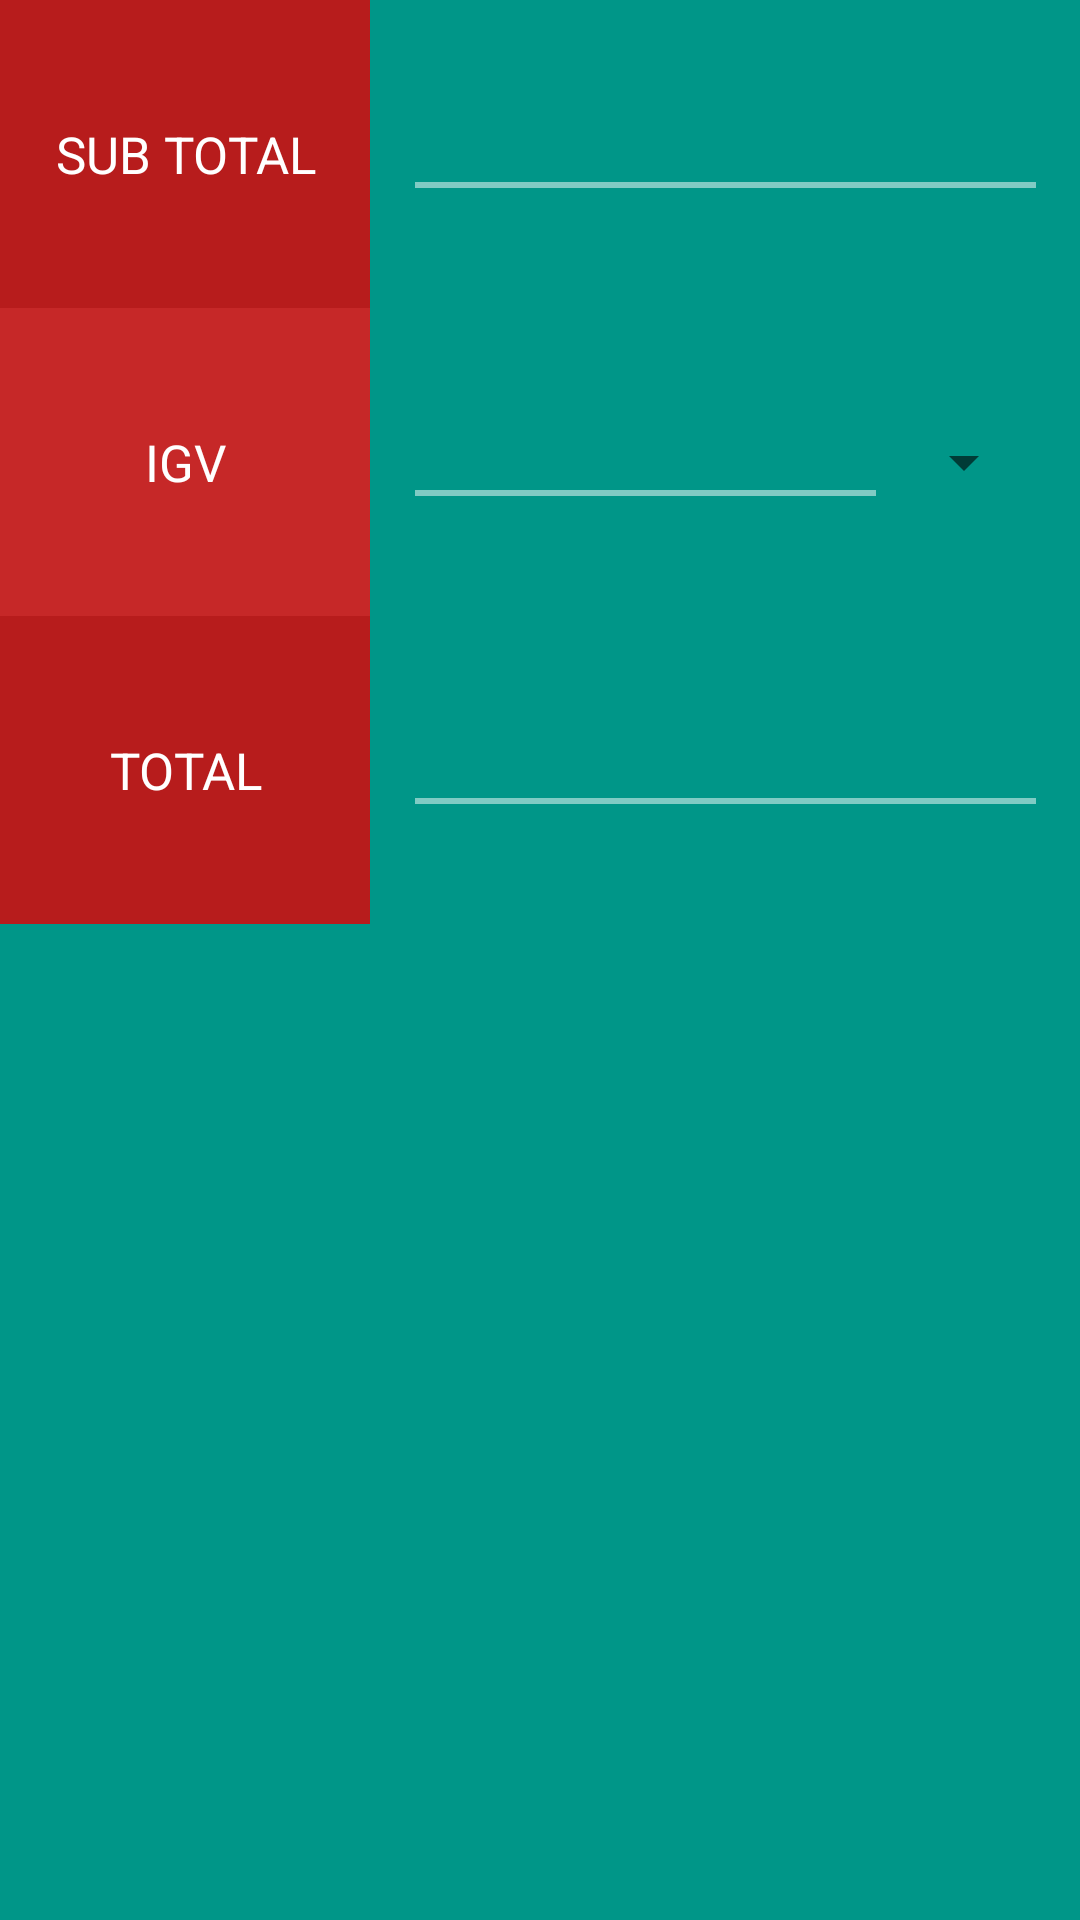

Android layout source for this screen:
<!-- AndroidManifest.xml: application theme AppTheme -->
<!-- res/layout/activity_calculator.xml -->
<?xml version="1.0" encoding="utf-8"?>
<ScrollView xmlns:android="http://schemas.android.com/apk/res/android"
    android:layout_width="match_parent"
    android:layout_height="match_parent"
    android:fillViewport="false"
    android:background="@color/teal_500"
    >

    <LinearLayout
        android:orientation="horizontal"
        android:layout_width="match_parent"
        android:layout_height="wrap_content">

        <LinearLayout
            android:orientation="vertical"
            android:layout_width="match_parent"
            android:layout_height="wrap_content"
            android:layout_weight="1.92">

            <LinearLayout
                android:orientation="horizontal"
                android:layout_width="match_parent"
                android:layout_height="wrap_content"
                android:paddingTop="40dp"
                android:paddingBottom="40dp"
                android:background="@color/red_900">

                <TextView
                    android:textSize="17dp"
                    android:gravity="center"
                    android:layout_width="match_parent"
                    android:layout_height="match_parent"
                    android:text="@string/sub_total"
                    android:textColor="@color/white"
                    android:id="@+id/txt_sub_total"/>

            </LinearLayout>

            <LinearLayout
                android:orientation="horizontal"
                android:layout_width="match_parent"
                android:layout_height="wrap_content"
                android:paddingTop="40dp"
                android:paddingBottom="40dp"
                android:background="@color/red_800"
                >

                <TextView
                    android:textSize="17dp"
                    android:gravity="center"
                    android:layout_width="match_parent"
                    android:layout_height="match_parent"
                    android:text="@string/igv"
                    android:textColor="@color/white"
                    android:id="@+id/txt_igv"/>
            </LinearLayout>

            <LinearLayout
                android:orientation="horizontal"
                android:layout_width="match_parent"
                android:layout_height="wrap_content"
                android:paddingTop="40dp"
                android:paddingBottom="40dp"
                android:background="@color/red_900">

                <TextView
                    android:textSize="17dp"
                    android:gravity="center"
                    android:layout_width="match_parent"
                    android:layout_height="match_parent"
                    android:text="@string/total"
                    android:textColor="@color/white"
                    android:id="@+id/txt_total"/>

            </LinearLayout>



        </LinearLayout>

        <LinearLayout
            android:orientation="vertical"
            android:layout_width="match_parent"
            android:layout_height="wrap_content"
            android:layout_weight="1">

            <LinearLayout
                android:orientation="horizontal"
                android:layout_width="match_parent"
                android:layout_height="wrap_content"
                android:paddingTop="40dp"
                android:paddingBottom="40dp">

                <EditText
                    android:textSize="17dp"
                    android:layout_width="match_parent"
                    android:layout_height="wrap_content"
                    android:id="@+id/pbase"
                    android:inputType="numberDecimal"
                    android:maxLength="20"
                    android:layout_marginLeft="15dp"
                    android:layout_marginRight="15dp"
                    android:background="@drawable/selector_edt"
                    android:textColor="@color/white"/>

            </LinearLayout>

            <LinearLayout
                android:orientation="horizontal"
                android:layout_width="match_parent"
                android:layout_height="wrap_content"
                android:paddingTop="40dp"
                android:paddingBottom="40dp">

                <EditText
                    android:textSize="17dp"
                    android:layout_weight="6"
                    android:layout_width="0dp"
                    android:layout_height="wrap_content"
                    android:id="@+id/pigv"
                    android:inputType="numberDecimal"
                    android:maxLength="20"
                    android:layout_marginLeft="15dp"
                    android:layout_marginRight="2dp"
                    android:background="@drawable/selector_edt"
                    android:textColor="@color/white"/>
                
                <Spinner
                    android:textSize="17dp"
                    android:layout_weight="2"
                    android:layout_width="0dp"
                    android:layout_height="match_parent"
                    android:id="@+id/spnIgv"
                    android:layout_marginLeft="0dp"
                    android:layout_marginRight="15dp"/>

            </LinearLayout>

            <LinearLayout
                android:orientation="horizontal"
                android:layout_width="match_parent"
                android:layout_height="wrap_content"
                android:paddingTop="40dp"
                android:paddingBottom="40dp">

                <EditText
                    android:textSize="17dp"
                    android:layout_weight="2"
                    android:layout_width="0dp"
                    android:layout_height="wrap_content"
                    android:id="@+id/ptotal"
                    android:inputType="numberDecimal"
                    android:maxLength="20"
                    android:paddingRight="20dp"
                    android:layout_marginLeft="15dp"
                    android:layout_marginRight="15dp"
                    android:background="@drawable/selector_edt"
                    android:textColor="@color/white"/>
                
                
            </LinearLayout>

        </LinearLayout>
    </LinearLayout>


</ScrollView>
<!-- resources referenced by this layout -->
<resources>
  <color name="red_800">#C62828</color>
  <color name="red_900">#B71C1C</color>
  <color name="teal_500">#009688</color>
  <color name="white">#FFFFFF</color>
  <!-- drawable selector_edt (drawable) -->
  <?xml version="1.0" encoding="utf-8"?>
  <selector xmlns:android="http://schemas.android.com/apk/res/android">
  
      
      <item android:state_focused="true">
          <layer-list xmlns:android="http://schemas.android.com/apk/res/android">
              <item>
                  <shape android:shape="rectangle">
                      <solid android:color="@color/white" />
                  </shape>
              </item>
  
              <item android:bottom="2dp">
                  <shape android:shape="rectangle">
                      <solid android:color="@color/teal_500" />
                  </shape>
              </item>
          </layer-list>
      </item>
  
      
      <item>
          <layer-list xmlns:android="http://schemas.android.com/apk/res/android">
              <item>
                  <shape android:shape="rectangle">
                      <solid android:color="@color/teal_200" />
                  </shape>
              </item>
  
              <item android:bottom="2dp">
                  <shape android:shape="rectangle">
                      <solid android:color="@color/teal_500" />
                  </shape>
              </item>
          </layer-list>
      </item>
  </selector>
  <string name="igv">IGV</string>
  <string name="sub_total">SUB TOTAL</string>
  <string name="total">TOTAL</string>
  <style name="AppTheme" parent="Theme.AppCompat.Light.NoActionBar">
          <item name="colorPrimary">@color/colorPrimary</item>
          <item name="colorPrimaryDark">@color/colorPrimaryDark</item>
          <item name="colorAccent">@color/colorAccent</item>
          
          <item name="android:windowBackground">@color/windowBackground</item>
          <item name="vpiTitlePageIndicatorStyle">@style/CustomTitlePageIndicator</item>
      </style>
  <color name="teal_200">#80CBC4</color>
  <color name="colorPrimary">#055096</color>
  <color name="colorPrimaryDark">#303F9F</color>
  <color name="colorAccent">@color/black</color>
  <color name="windowBackground">#ffffff</color>
  <style name="CustomTitlePageIndicator">
  
          <item name="android:background">@color/white</item>
          <item name="footerColor">@color/red_800</item>
          <item name="footerLineHeight">1dp</item>
          <item name="footerIndicatorHeight">3dp</item>
          <item name="footerIndicatorStyle">underline</item>
          <item name="android:textColor">@color/red_200</item>
          <item name="selectedColor">@color/red_800</item>
          <item name="selectedBold">true</item>
  
      </style>
  <color name="black">#000000</color>
  <color name="red_200">#EF9A9A</color>
</resources>
